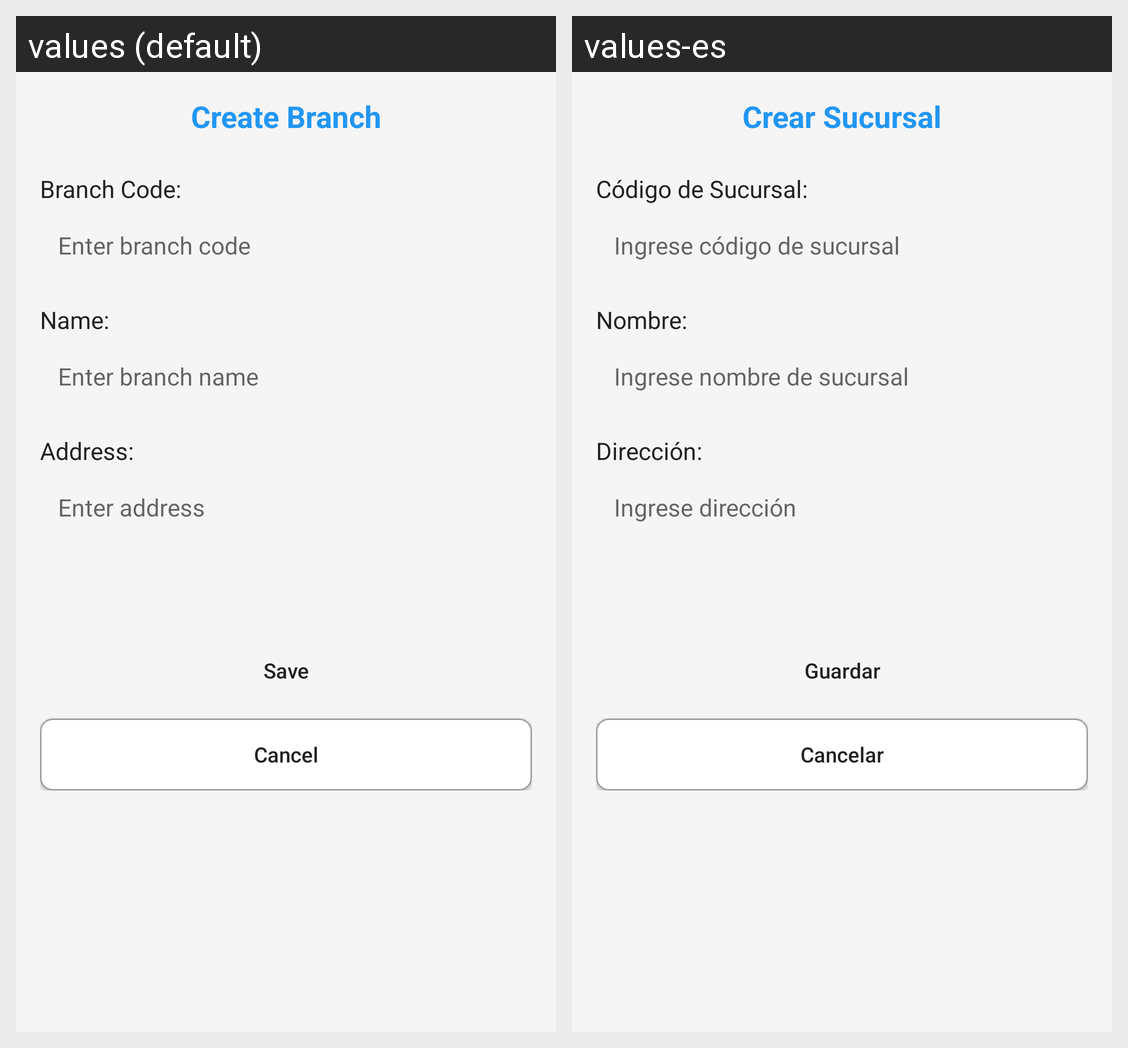

Locale-by-locale string values for the Android screen shown in this grid:
Android screen res/layout/activity_crear_sucursal.xml rendered under 2 locales, left to right: values (default), values-es. Device: Nexus 5 (rendered at 1080×1920; each locale shown at half size, 540×960, under a caption strip naming it); theme Theme.SitoManBoy.
Strings drawn on this screen, with the default value and each locale's value (text and hints the layout hard-codes, and strings that could not be matched under every locale, appear in the picture but are not listed):

crear_sucursal_title
  values: Create Branch
  values-es: Crear Sucursal

label_codigo
  values: Branch Code:
  values-es: Código de Sucursal:

hint_codigo
  values: Enter branch code
  values-es: Ingrese código de sucursal

label_nombre
  values: Name:
  values-es: Nombre:

hint_nombre
  values: Enter branch name
  values-es: Ingrese nombre de sucursal

label_direccion
  values: Address:
  values-es: Dirección:

hint_direccion
  values: Enter address
  values-es: Ingrese dirección

btn_guardar
  values: Save
  values-es: Guardar

btn_cancelar
  values: Cancel
  values-es: Cancelar
